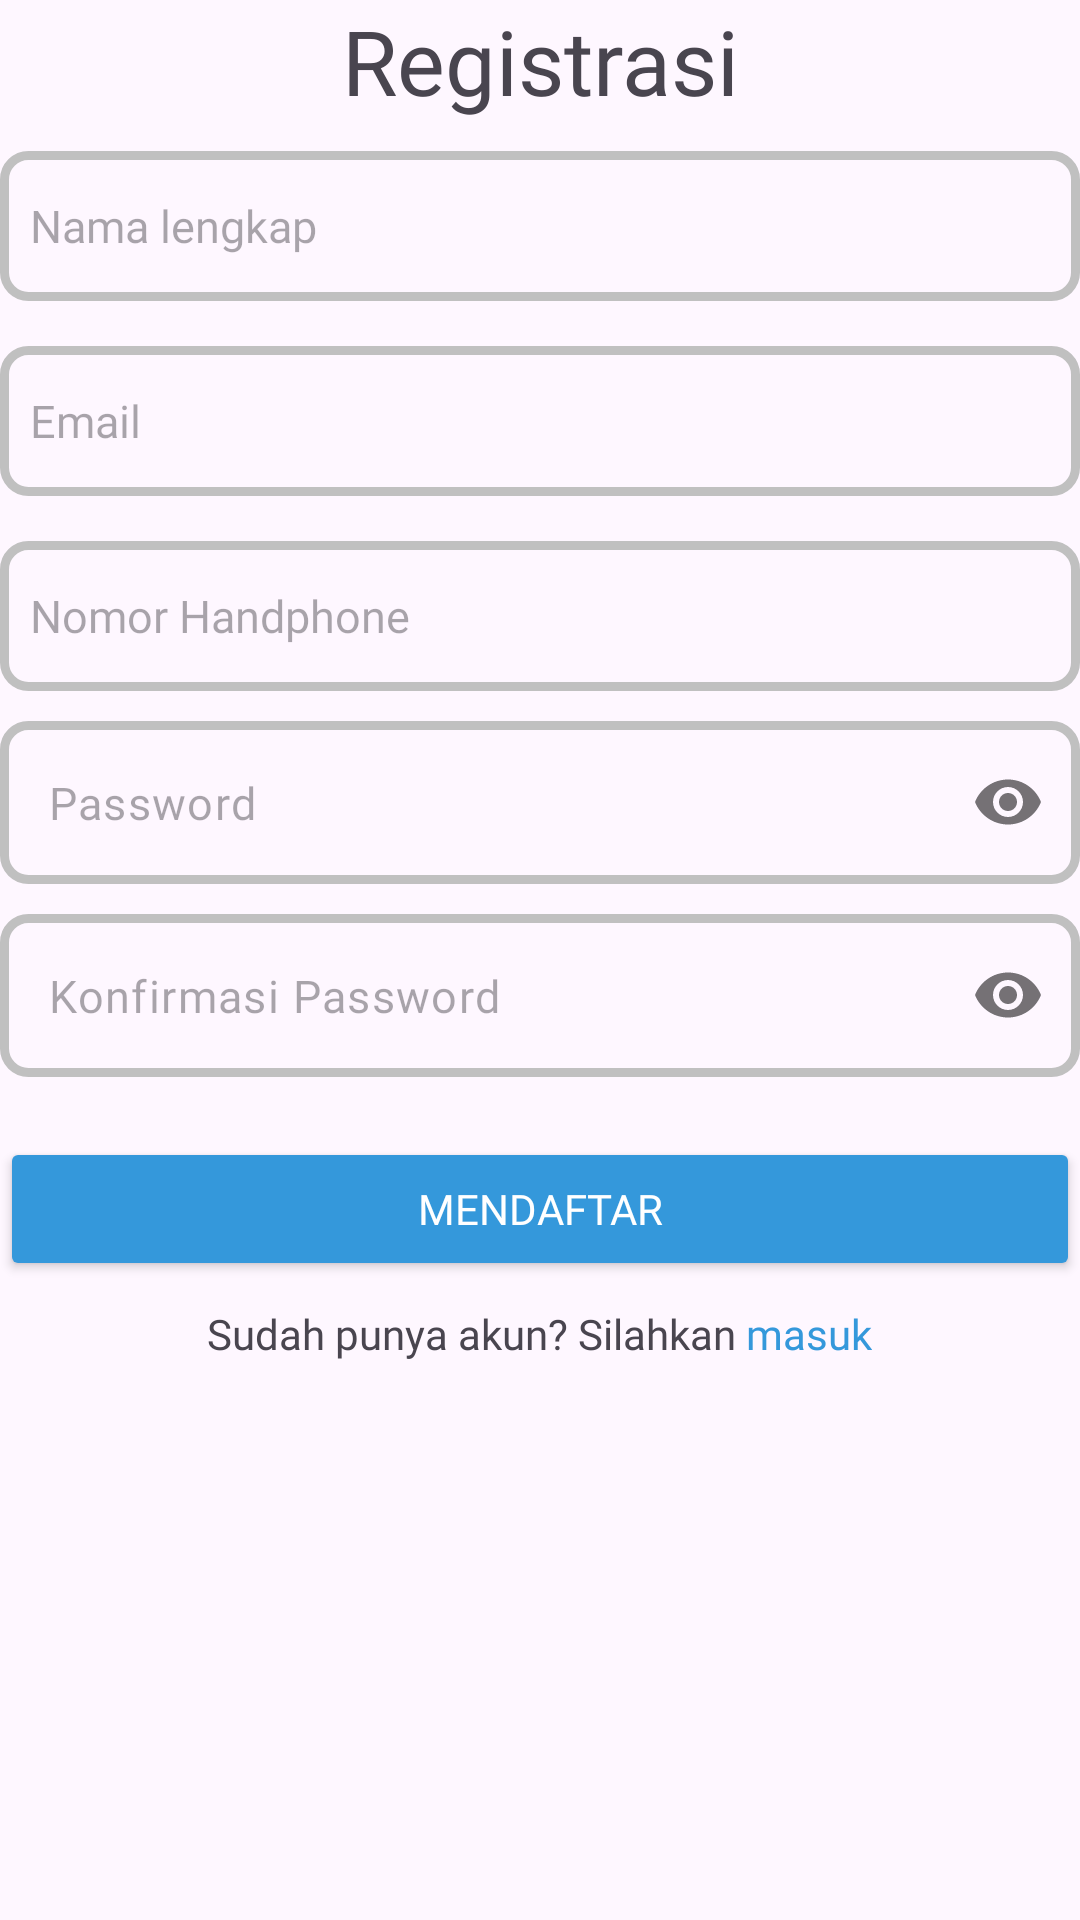

Android layout source for this screen:
<!-- AndroidManifest.xml: application theme Theme.AssigmentDesign -->
<!-- res/layout/activity_registrasi.xml -->
<?xml version="1.0" encoding="utf-8"?>
<LinearLayout xmlns:android="http://schemas.android.com/apk/res/android"
    xmlns:app="http://schemas.android.com/apk/res-auto"
    xmlns:tools="http://schemas.android.com/tools"
    android:layout_width="match_parent"
    android:layout_height="match_parent"
    android:layout_marginStart="30dp"
    android:layout_marginEnd="30dp"
    android:orientation="vertical"
    tools:context=".activity.validasi.RegistrasiActivity">

    <TextView
        android:layout_width="match_parent"
        android:layout_height="wrap_content"
        android:fontFamily="@font/poppins"
        android:gravity="center"
        android:text="Registrasi"
        android:textSize="30sp" />

    <EditText
        android:textSize="15sp"
        android:id="@+id/edt_nama_lengkap"
        android:layout_width="match_parent"
        android:layout_height="50dp"
        android:layout_marginTop="10dp"
        android:background="@drawable/bg_edtx"
        android:ems="10"
        android:fontFamily="@font/poppins"
        android:hint="Nama lengkap"
        android:inputType="text"
        android:padding="10dp" />

    <EditText
        android:id="@+id/edt_email"
        android:layout_width="match_parent"
        android:layout_height="50dp"
        android:layout_marginTop="15dp"
        android:background="@drawable/bg_edtx"
        android:textSize="15sp"
        android:fontFamily="@font/poppins"
        android:hint="Email"
        android:inputType="text"
        android:padding="10dp"
        tools:ignore="TextFields" />

    <EditText
        android:id="@+id/edt_no_hp"
        android:layout_width="match_parent"
        android:layout_height="50dp"
        android:layout_marginTop="15dp"
        android:background="@drawable/bg_edtx"
        android:ems="10"
        android:textSize="15sp"
        android:fontFamily="@font/poppins"
        android:hint="Nomor Handphone"
        android:inputType="number"
        android:padding="10dp" />


    <com.google.android.material.textfield.TextInputLayout
        android:layout_width="match_parent"
        android:layout_height="wrap_content"
        android:layout_marginTop="10dp"
        app:hintEnabled="false"
        app:passwordToggleEnabled="true">

        <com.google.android.material.textfield.TextInputEditText
            android:layout_width="match_parent"
            android:layout_height="wrap_content"
            android:background="@drawable/bg_edtx"
            android:fontFamily="@font/poppins"
            android:hint="@string/password"
            android:textSize="15sp"
            android:inputType="textPassword" />
    </com.google.android.material.textfield.TextInputLayout>



    <com.google.android.material.textfield.TextInputLayout
        android:layout_width="match_parent"
        android:layout_height="wrap_content"
        android:layout_marginTop="10dp"
        app:hintEnabled="false"
        app:passwordToggleEnabled="true">

        <com.google.android.material.textfield.TextInputEditText
            android:layout_width="match_parent"
            android:layout_height="wrap_content"
            android:background="@drawable/bg_edtx"
            android:fontFamily="@font/poppins"
            android:textSize="15sp"
            android:hint="Konfirmasi Password"
            android:inputType="textPassword" />
    </com.google.android.material.textfield.TextInputLayout>


    <Button
        android:layout_width="match_parent"
        android:layout_height="wrap_content"
        android:layout_marginTop="20dp"
        android:backgroundTint="@color/tombol"
        android:fontFamily="@font/poppins"
        android:text="Mendaftar"
        android:textColor="@color/white"
        app:cornerRadius="8dp" />


























































    <LinearLayout
        android:layout_width="match_parent"
        android:layout_height="wrap_content"
        android:layout_marginTop="8dp"
        android:gravity="center"
        android:orientation="horizontal">

        <TextView
            android:layout_width="wrap_content"
            android:layout_height="wrap_content"
            android:fontFamily="@font/poppins"
            android:text="Sudah punya akun? " />

        <TextView
            android:layout_width="wrap_content"
            android:layout_height="wrap_content"
            android:fontFamily="@font/poppins"
            android:text="Silahkan " />

        <TextView
            android:layout_width="wrap_content"
            android:layout_height="wrap_content"
            android:fontFamily="@font/poppins"
            android:text="masuk"
            android:textColor="@color/blue" />

    </LinearLayout>
</LinearLayout>
<!-- resources referenced by this layout -->
<resources>
  <color name="blue">#3498DB</color>
  <color name="grey">#C0C0C0</color>
  <color name="red">#E74C3C</color>
  <color name="tombol">#3498DB</color>
  <color name="white">#FFFFFFFF</color>
  <!-- drawable bg_edtx (drawable) -->
  <?xml version="1.0" encoding="utf-8"?>
  <shape xmlns:android="http://schemas.android.com/apk/res/android">
  
      <stroke
          android:width="3dp"
          android:color="#C0C0C0" />
      <corners
          android:radius="8dp" />
  
  </shape>
  <!-- drawable bg_line (drawable) -->
  <?xml version="1.0" encoding="utf-8"?>
  <shape xmlns:android="http://schemas.android.com/apk/res/android">
  
      <solid android:color="#C0C0C0" />
      <corners
          android:radius="10dp" />
  </shape>
  <!-- drawable icon_fb (drawable) -->
  <vector xmlns:android="http://schemas.android.com/apk/res/android"
      android:width="30dp"
      android:height="30dp"
      android:viewportWidth="512"
      android:viewportHeight="512">
    <path
        android:pathData="M512,256C512,114.6 397.4,0 256,0S0,114.6 0,256c0,127.79 93.56,233.7 216.02,252.91V330.06h-64.95V256h64.95v-56.39c0,-64.11 38.15,-99.59 96.65,-99.59c28.05,0 57.37,5.05 57.37,5.05v62.98h-32.26c-31.84,0 -41.66,19.78 -41.66,39.98V256h70.98l-11.36,74.06h-59.62v178.85C418.44,489.7 512,383.79 512,256z"
        android:fillColor="#1877F2"/>
    <path
        android:pathData="M355.59,330.06L366.96,256h-70.98v-47.97c0,-20.2 9.96,-39.98 41.66,-39.98h32.26v-62.98c0,0 -29.32,-5.05 -57.37,-5.05c-58.49,0 -96.65,35.49 -96.65,99.59V256h-64.95v74.06h64.95v178.85c13.05,2.1 26.37,3.09 39.98,3.09c13.61,0 26.93,-1.12 39.98,-3.09V330.06H355.59z"
        android:fillColor="#FFFFFF"/>
  </vector>
  <!-- drawable icon_gugel: vector/xml drawable (drawable, 2732 chars, omitted) -->
  <string name="password">Password</string>
  <style name="Theme.AssigmentDesign" parent="Base.Theme.AssigmentDesign" />
  <style name="Base.Theme.AssigmentDesign" parent="Theme.Material3.DayNight.NoActionBar">
          
          
          <item name="android:statusBarColor">@color/white</item>
          <item name="android:windowLightStatusBar">true</item>
      </style>
</resources>
